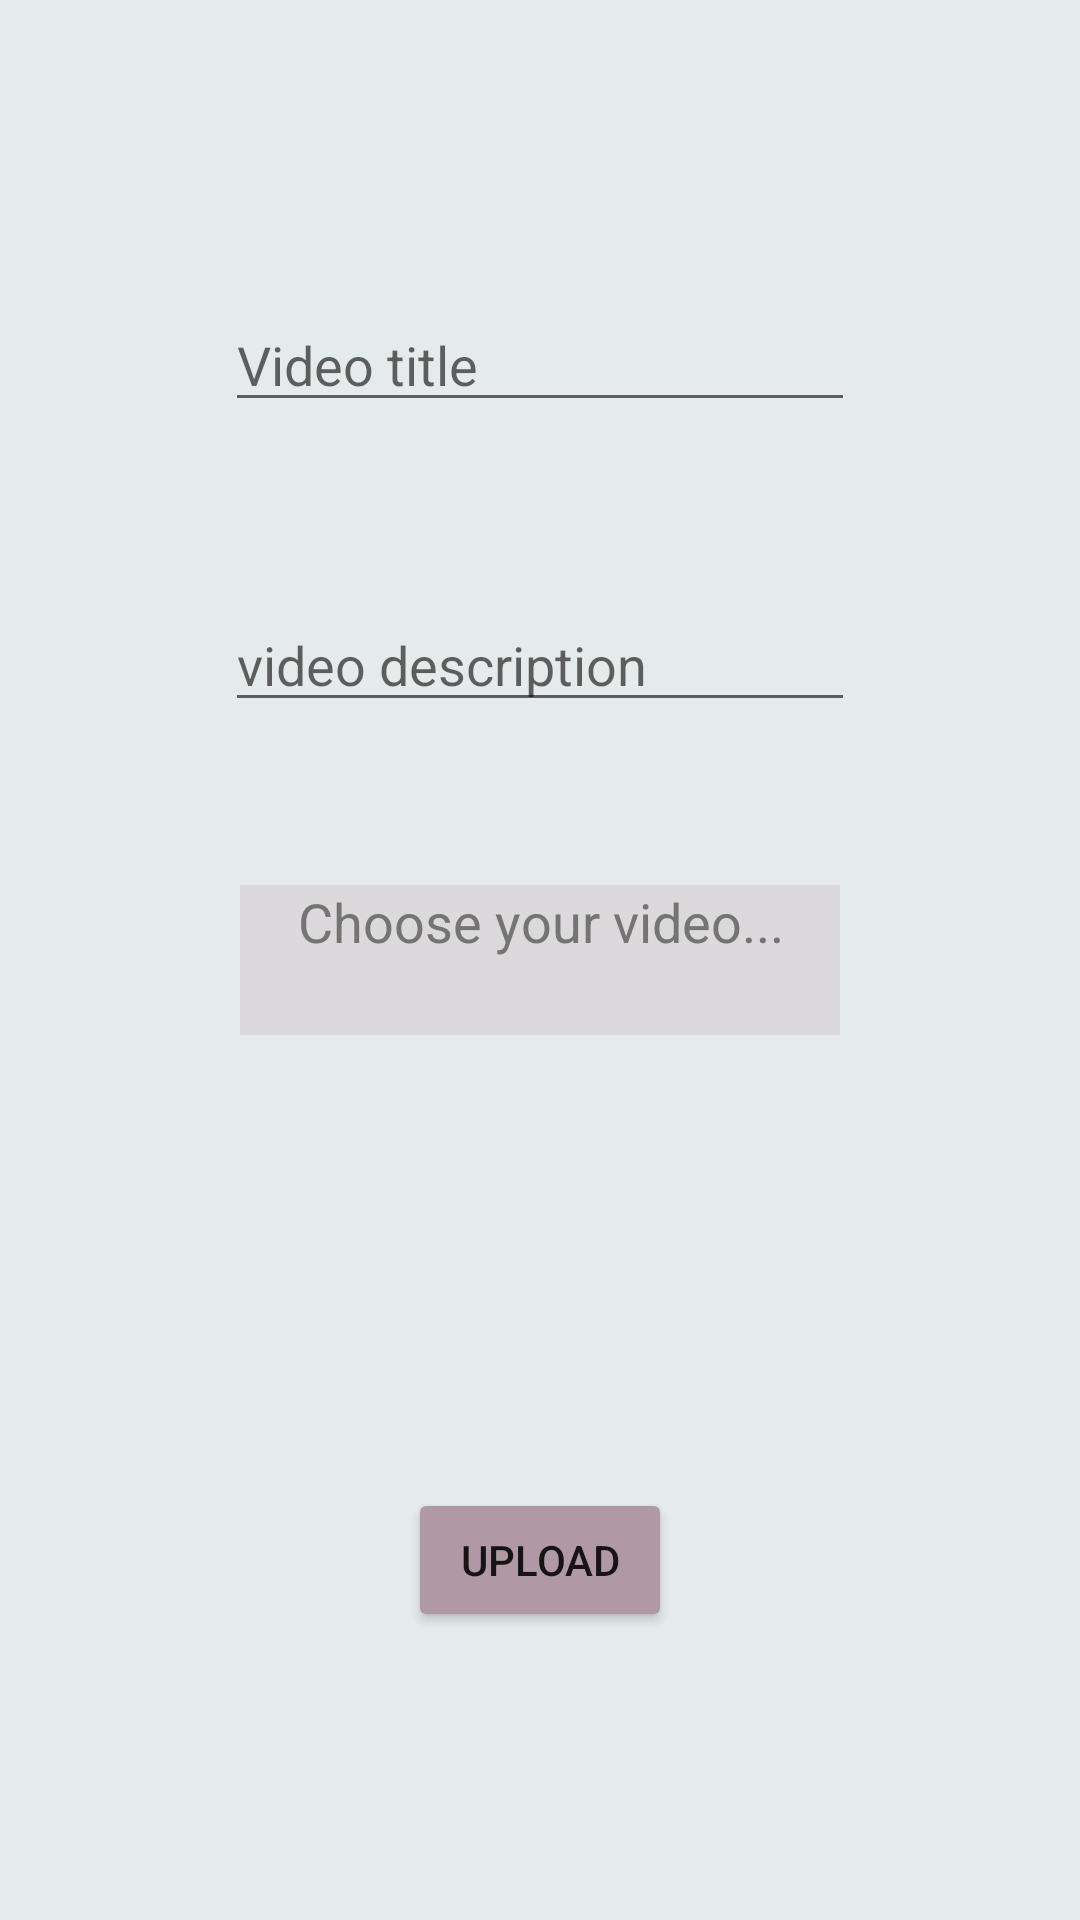

Write the Android layout XML for this screen, with the resource values it uses.
<!-- AndroidManifest.xml: application theme Theme.MaterialComponents.Light.NoActionBar -->
<!-- res/layout/fragment_video_upload.xml -->
<?xml version="1.0" encoding="utf-8"?>
<FrameLayout xmlns:android="http://schemas.android.com/apk/res/android"
    xmlns:tools="http://schemas.android.com/tools"
    android:layout_width="match_parent"
    android:layout_height="match_parent"
    tools:context=".fragments.VideoUploadFragment"
    android:background="@color/platinum">

    <EditText
        android:id="@+id/editTextVideoTitle"
        android:layout_width="wrap_content"
        android:layout_height="wrap_content"
        android:ems="10"
        android:layout_gravity="center"
        android:layout_marginBottom="200dp"
        android:inputType="textPersonName"
        android:hint="Video title" />

    <EditText
        android:id="@+id/editTextVideoDesc"
        android:layout_width="wrap_content"
        android:layout_height="wrap_content"
        android:ems="10"
        android:gravity="start|top"
        android:layout_gravity="center"
        android:layout_marginBottom="100dp"
        android:hint="video description"
        android:inputType="textMultiLine" />

    <TextView
        android:id="@+id/textViewChooseVideo"
        android:layout_width="200dp"
        android:layout_height="50dp"
        android:background="@color/gainsboro"
        android:text="Choose your video..."
        android:textColor="@color/nickel"
        android:textAlignment="center"
        android:textSize="18sp"
        android:layout_gravity="center"
        />

    <Button
        android:id="@+id/buttonUpload"
        android:layout_width="wrap_content"
        android:layout_height="wrap_content"
        android:text="Upload"
        android:backgroundTint="@color/lilacLuster"
        android:layout_marginTop="200dp"
        android:layout_gravity="center" />

    <ProgressBar
        android:id="@+id/progressBar"
        style="?android:attr/progressBarStyleHorizontal"
        android:visibility="invisible"
        android:indeterminate="true"
        android:indeterminateTint="@color/lilacLuster"
        android:layout_width="match_parent"
        android:layout_height="30dp"
        android:layout_gravity="bottom"
        android:layout_marginBottom="50dp"
        android:layout_marginLeft="30dp"
        android:layout_marginRight="30dp"/>


</FrameLayout>
<!-- resources referenced by this layout -->
<resources>
  <color name="gainsboro">#DBD9DB</color>
  <color name="lilacLuster">#B098A4</color>
  <color name="nickel">#747572</color>
  <color name="platinum">#E5EBEA</color>
</resources>
